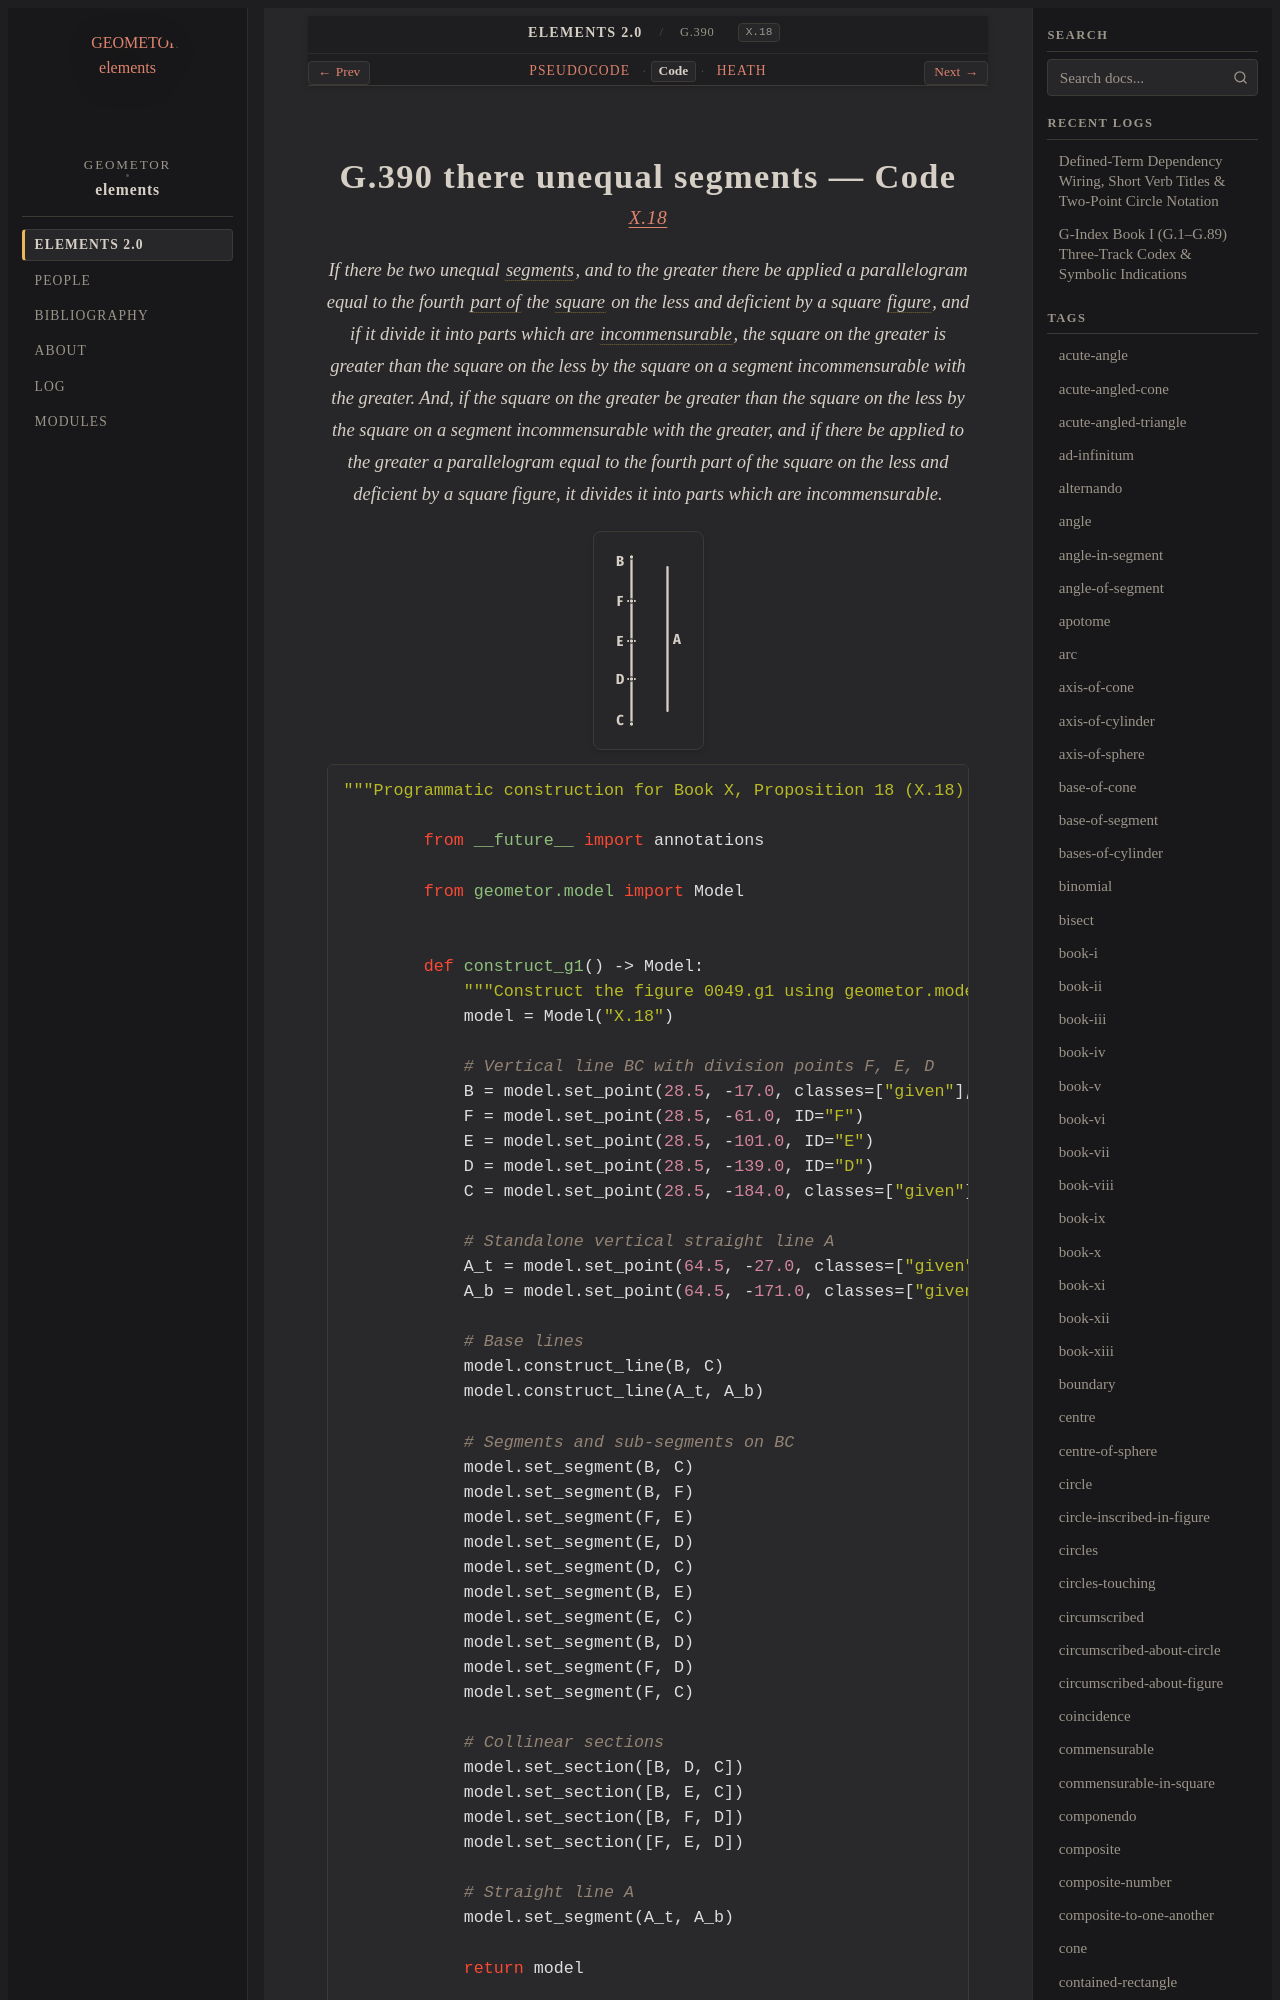

repository: geometor/elements · page: elements2/G.390/code.html · generator: sphinx

:canonical_id: G.390
:original_id: X.18
:title: G.390 there unequal segments
:volume: III
:book: X
:type: prop

G.390 there unequal segments — Code
===================================

.. rubric:: `X.18 <https://geometor.github.io/euclid/heath/volume_III/book_x/proposit
